Run: headless pygame with SDL's dummy video driver; simulated clock (each Clock.tick advances the game by its frame time, no real sleeping); random seed 0; keys injected as events and as key.get_pressed() state; no mouse input.
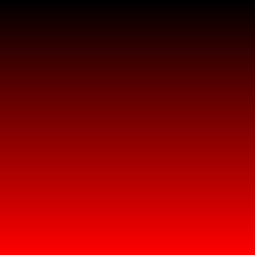
Frame 1 of 4 · flips 1–60 · no input
Frame 2 of 4 · flips 61–180 · tapped SPACE, RETURN · held RIGHT (→), D · screen unchanged from frame 1, image omitted
Frame 3 of 4 · flips 181–300 · held DOWN (↓), S · screen unchanged from frame 2, image omitted
Frame 4 of 4 · flips 301–420 · held LEFT (←), A, UP (↑), W · screen unchanged from frame 3, image omitted

The pygame program that drew these frames:

import pygame
import sys

pygame.init()
largura, altura = 255, 255
tela = pygame.display.set_mode((largura, altura))
pygame.display.set_caption("Pintando em degradê")

def setPixel(superficie, x, y, cor):
    superficie.set_at((x,y), cor)

rodando = True
while rodando:
    for evento in pygame.event.get():
        if evento.type == pygame.QUIT:
            rodando = False

    tela.fill((255, 255, 255))
    
    for x in range(largura):
        for y in range(altura):
            setPixel(tela, x, y, (y+1,0,0))

    pygame.display.flip()

pygame.quit()
sys.exit()
